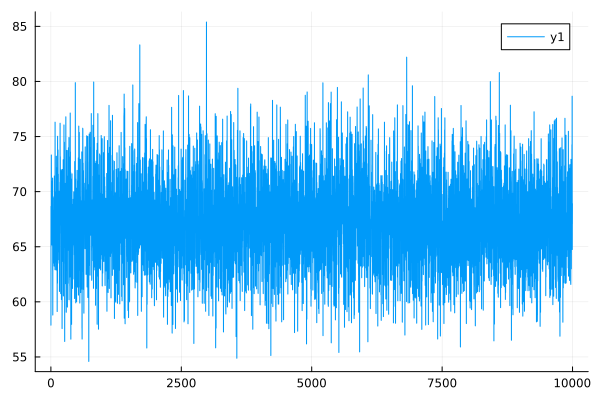

Values plotted in this chart, from the file beside it:
0	57.88497911686429
1	57.88
2	68.66
3	68.66
4	68.65
5	68.65
6	68.57
7	68.56
8	73.33
9	73.33
10	70.56
11	70.56
12	70.97
13	70.97
14	67.43
15	67.42
16	69.02
17	69.02
18	69.49
19	69.48
20	65.15
21	65.15
22	65.82
23	65.82
24	66.33
25	66.33
26	65.72
27	65.72
28	69.19
29	69.19
30	68.27
31	68.27
32	71.23
33	71.23
34	62.85
35	62.85
36	58.8
37	58.8
38	69.57
39	69.57
40	65.51
41	65.5
42	63.51
43	63.5
44	69.45
45	69.45
46	64.35
47	64.35
48	68.33
49	68.33
50	66.51
51	66.51
52	65.97
53	65.97
54	64.2
55	64.2
56	67.1
57	67.09
58	64.37
59	64.37
60	67.81
... 9,940 more rows
